Run: headless pygame with SDL's dummy video driver; simulated clock (each Clock.tick advances the game by its frame time, no real sleeping); random seed 0; keys injected as events and as key.get_pressed() state; no mouse input.
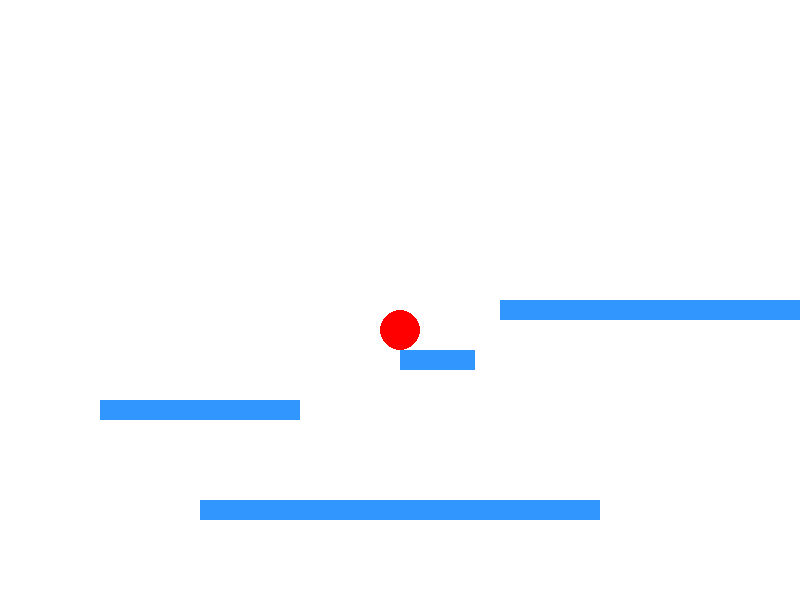
Frame 1 of 4 · flips 1–60 · no input
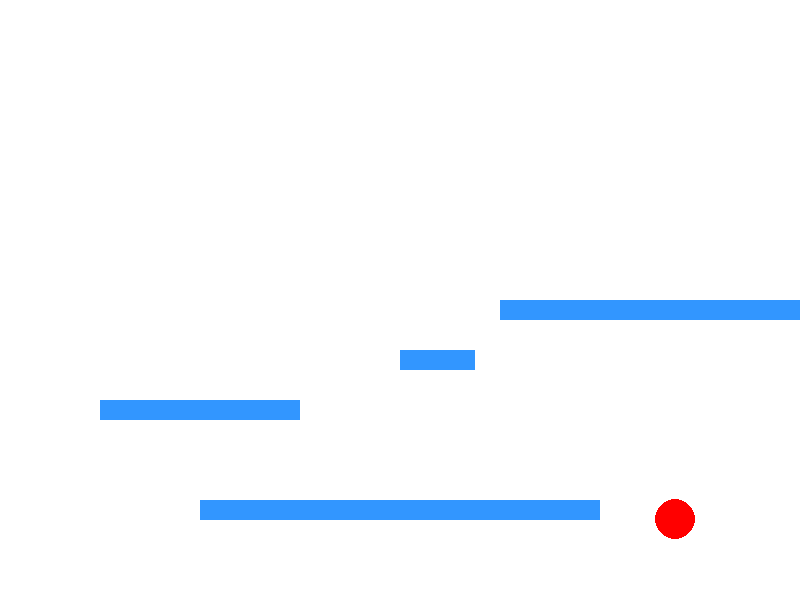
Frame 2 of 4 · flips 61–180 · tapped SPACE, RETURN · held RIGHT (→), D
Frame 3 of 4 · flips 181–300 · held DOWN (↓), S · screen same as frame 1, image omitted
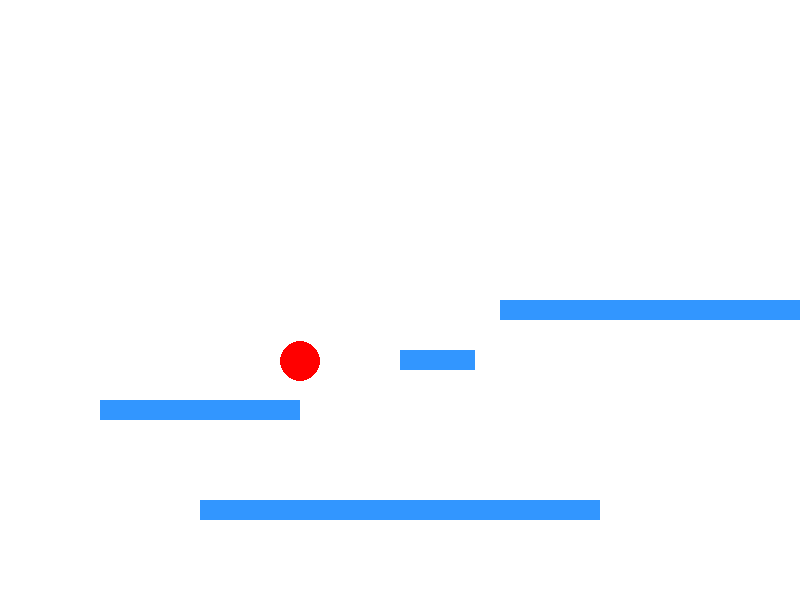
Frame 4 of 4 · flips 301–420 · held LEFT (←), A, UP (↑), W

The pygame program that drew these frames:

import pygame

pygame.init()

largura, altura = 800, 600
screen = pygame.display.set_mode((largura, altura))
pygame.display.set_caption("Protótipo de Jogo")

AZUL = (50, 150, 255)
BRANCO = (255, 255, 255)
VERMELHO = (255, 0, 0)

x, y = 400, 300
raio = 20
spdX = 5
spdY = 0

gravidade = 0.5
clock = pygame.time.Clock()

plataformas = [(200, 500, 400, 20), (100, 400, 200, 20), (500, 300, 400, 20), (400, 350, 75, 20)]


rodando = True
while rodando:
    screen.fill(BRANCO)
    for event in pygame.event.get():
        if event.type == pygame.QUIT:
            rodando = False
    keys = pygame.key.get_pressed()
    if keys[pygame.K_LEFT] or keys[pygame.K_a]:
        x -= spdX
    elif keys[pygame.K_RIGHT] or keys[pygame.K_d]:
        x += spdX
    else:
        velocidadeHorizontal = 0
    
    if (keys[pygame.K_UP] or keys[pygame.K_w] or keys[pygame.K_SPACE]) and not aerial:
        spdY = -10
        aerial = True
    spdY += gravidade
    y += spdY
    aerial = True
    for plataforma in plataformas:
        px, py, plarg, palt = plataforma
        if x + raio > px and x - raio < px + plarg and y + raio > py and y + raio < py + palt:
            y = py - raio
            spdY = 0
            aerial = False

    if y > altura:
        x, y = 400, 300
        spdY = 0

    for plataforma in plataformas:
        pygame.draw.rect(screen, AZUL, plataforma)

    pygame.draw.circle(screen, VERMELHO, (x, y), raio)
    pygame.display.flip()
    clock.tick(60)

pygame.quit()
